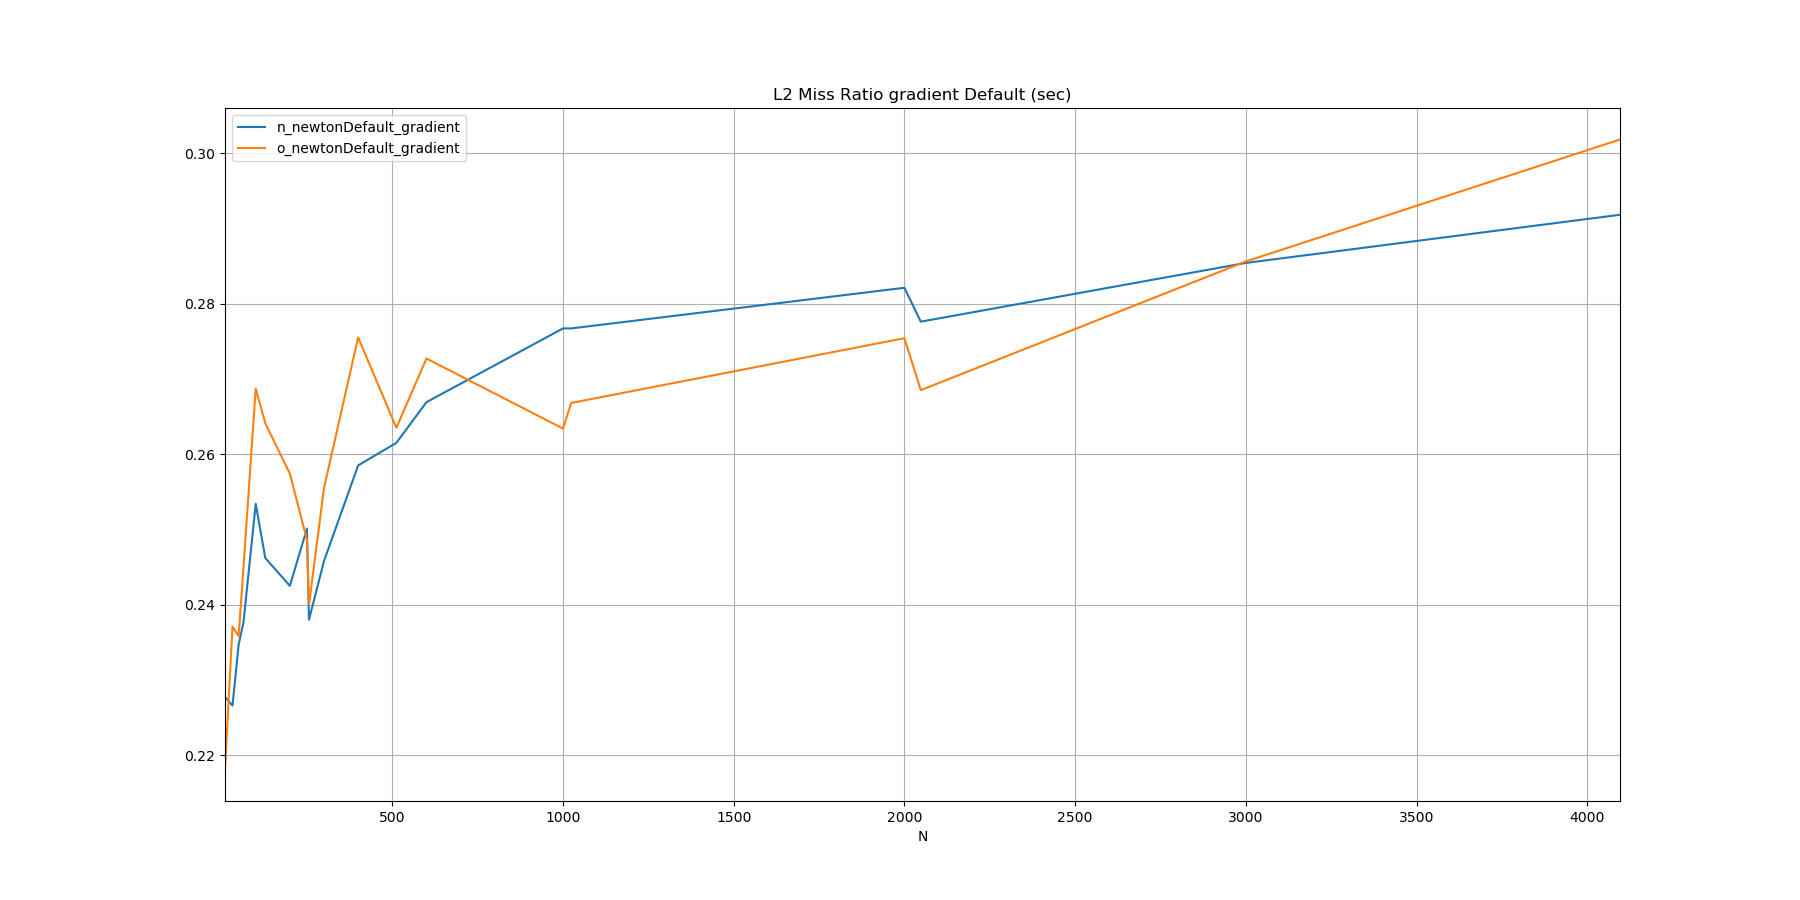

The data file committed next to this chart (first rows):
N, n_newtonDefault_gradient, o_newtonDefault_gradient
10, 0.2277, 0.2181
32, 0.2266, 0.2371
50, 0.2347, 0.2358
64, 0.2376, 0.2449
100, 0.2534, 0.2687
128, 0.2462, 0.2641
200, 0.2425, 0.2574
250, 0.2501, 0.2486
256, 0.2380, 0.2400
300, 0.2458, 0.2555
400, 0.2585, 0.2755
512, 0.2615, 0.2635
600, 0.2669, 0.2727
1000, 0.2767, 0.2634
1024, 0.2767, 0.2668
2000, 0.2821, 0.2754
2048, 0.2776, 0.2685
3000, 0.2854, 0.2856
4096, 0.2918, 0.3018
